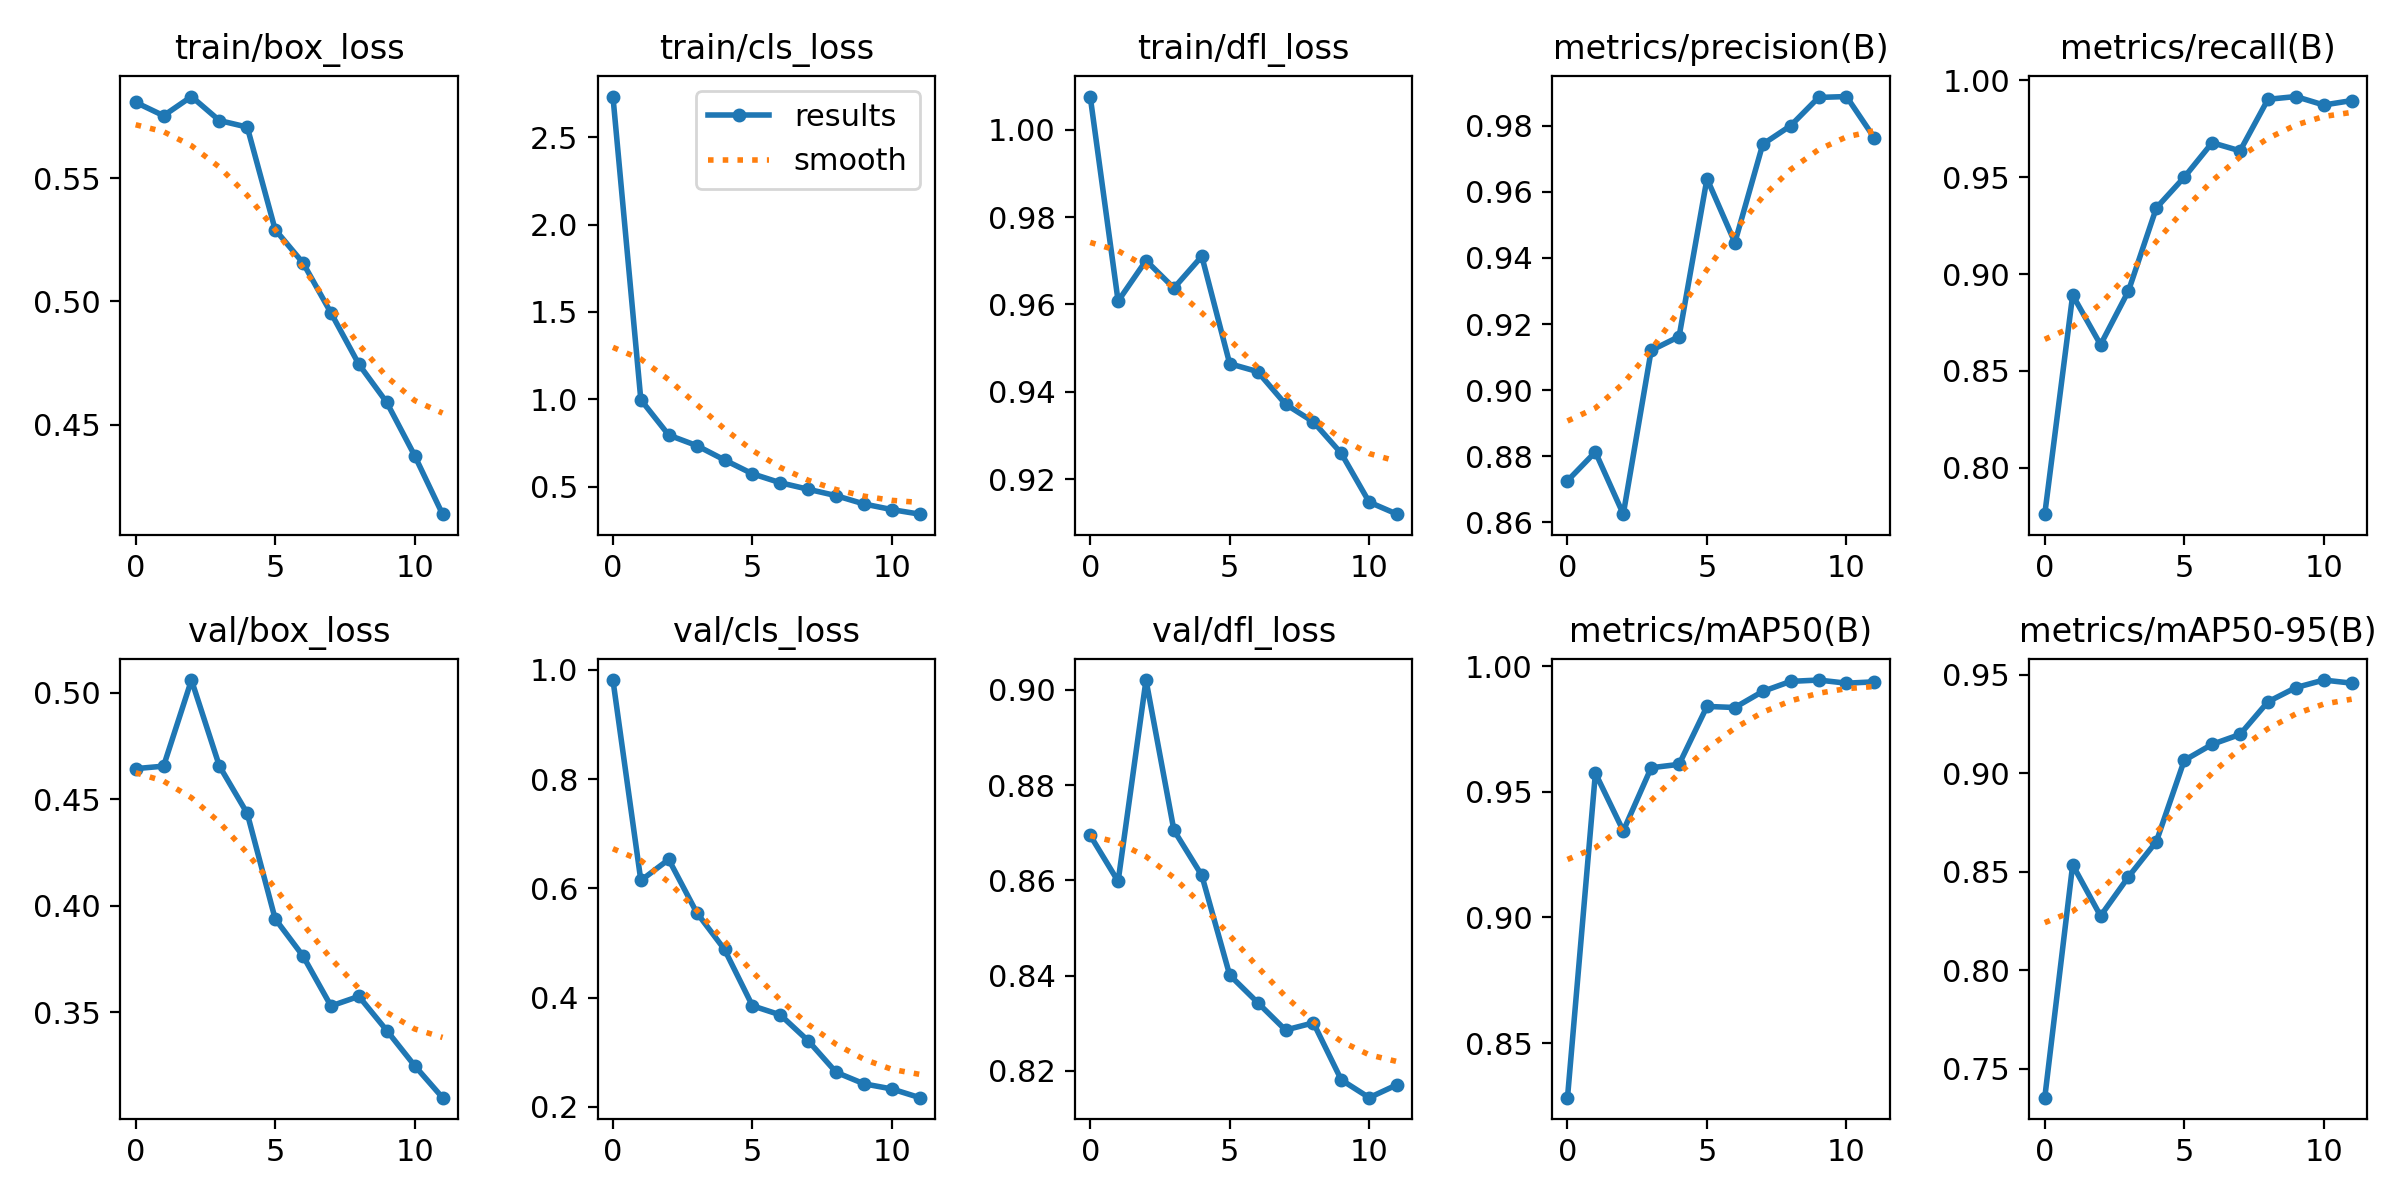

Values plotted in this chart, from the file beside it:
epoch, train/box_loss, train/cls_loss, train/dfl_loss, metrics/precision(B), metrics/recall(B), metrics/mAP50(B), metrics/mAP50-95(B), val/box_loss, val/cls_loss, val/dfl_loss, lr/pg0, lr/pg1, lr/pg2
0, 0.5808, 2.732, 1.008, 0.8726, 0.776, 0.8283, 0.7354, 0.4643, 0.9816, 0.8694, 0.0001945, 0.0001945, 0.0001945
1, 0.5754, 0.997, 0.9607, 0.8813, 0.8891, 0.9574, 0.8535, 0.4655, 0.6146, 0.8598, 0.0003583, 0.0003583, 0.0003583
2, 0.5831, 0.795, 0.97, 0.8625, 0.8635, 0.9345, 0.8276, 0.5059, 0.6531, 0.9021, 0.0004897, 0.0004897, 0.0004897
3, 0.5734, 0.7351, 0.9637, 0.912, 0.8913, 0.9596, 0.8475, 0.4656, 0.556, 0.8705, 0.0004425, 0.0004425, 0.0004425
4, 0.5707, 0.6526, 0.971, 0.9162, 0.9342, 0.9609, 0.8654, 0.4433, 0.4883, 0.861, 0.0004425, 0.0004425, 0.0004425
5, 0.5292, 0.5734, 0.9464, 0.964, 0.95, 0.984, 0.9065, 0.3938, 0.3852, 0.8401, 0.000394, 0.000394, 0.000394
6, 0.5156, 0.5222, 0.9446, 0.9447, 0.9678, 0.9836, 0.9147, 0.3764, 0.3685, 0.8344, 0.0003455, 0.0003455, 0.0003455
7, 0.4954, 0.4848, 0.9371, 0.9744, 0.9636, 0.99, 0.9197, 0.3529, 0.3211, 0.8286, 0.0002969, 0.0002969, 0.0002969
8, 0.4745, 0.4482, 0.9331, 0.98, 0.9903, 0.994, 0.9363, 0.3574, 0.2635, 0.8301, 0.0002484, 0.0002484, 0.0002484
9, 0.4591, 0.4006, 0.9259, 0.9886, 0.9917, 0.9945, 0.9435, 0.3414, 0.2423, 0.8181, 0.0001999, 0.0001999, 0.0001999
10, 0.4375, 0.3684, 0.9147, 0.9888, 0.9873, 0.9932, 0.9473, 0.3249, 0.2329, 0.8144, 0.0001514, 0.0001514, 0.0001514
11, 0.4137, 0.3423, 0.912, 0.9763, 0.9896, 0.9938, 0.9457, 0.3099, 0.217, 0.8171, 0.0001029, 0.0001029, 0.0001029
